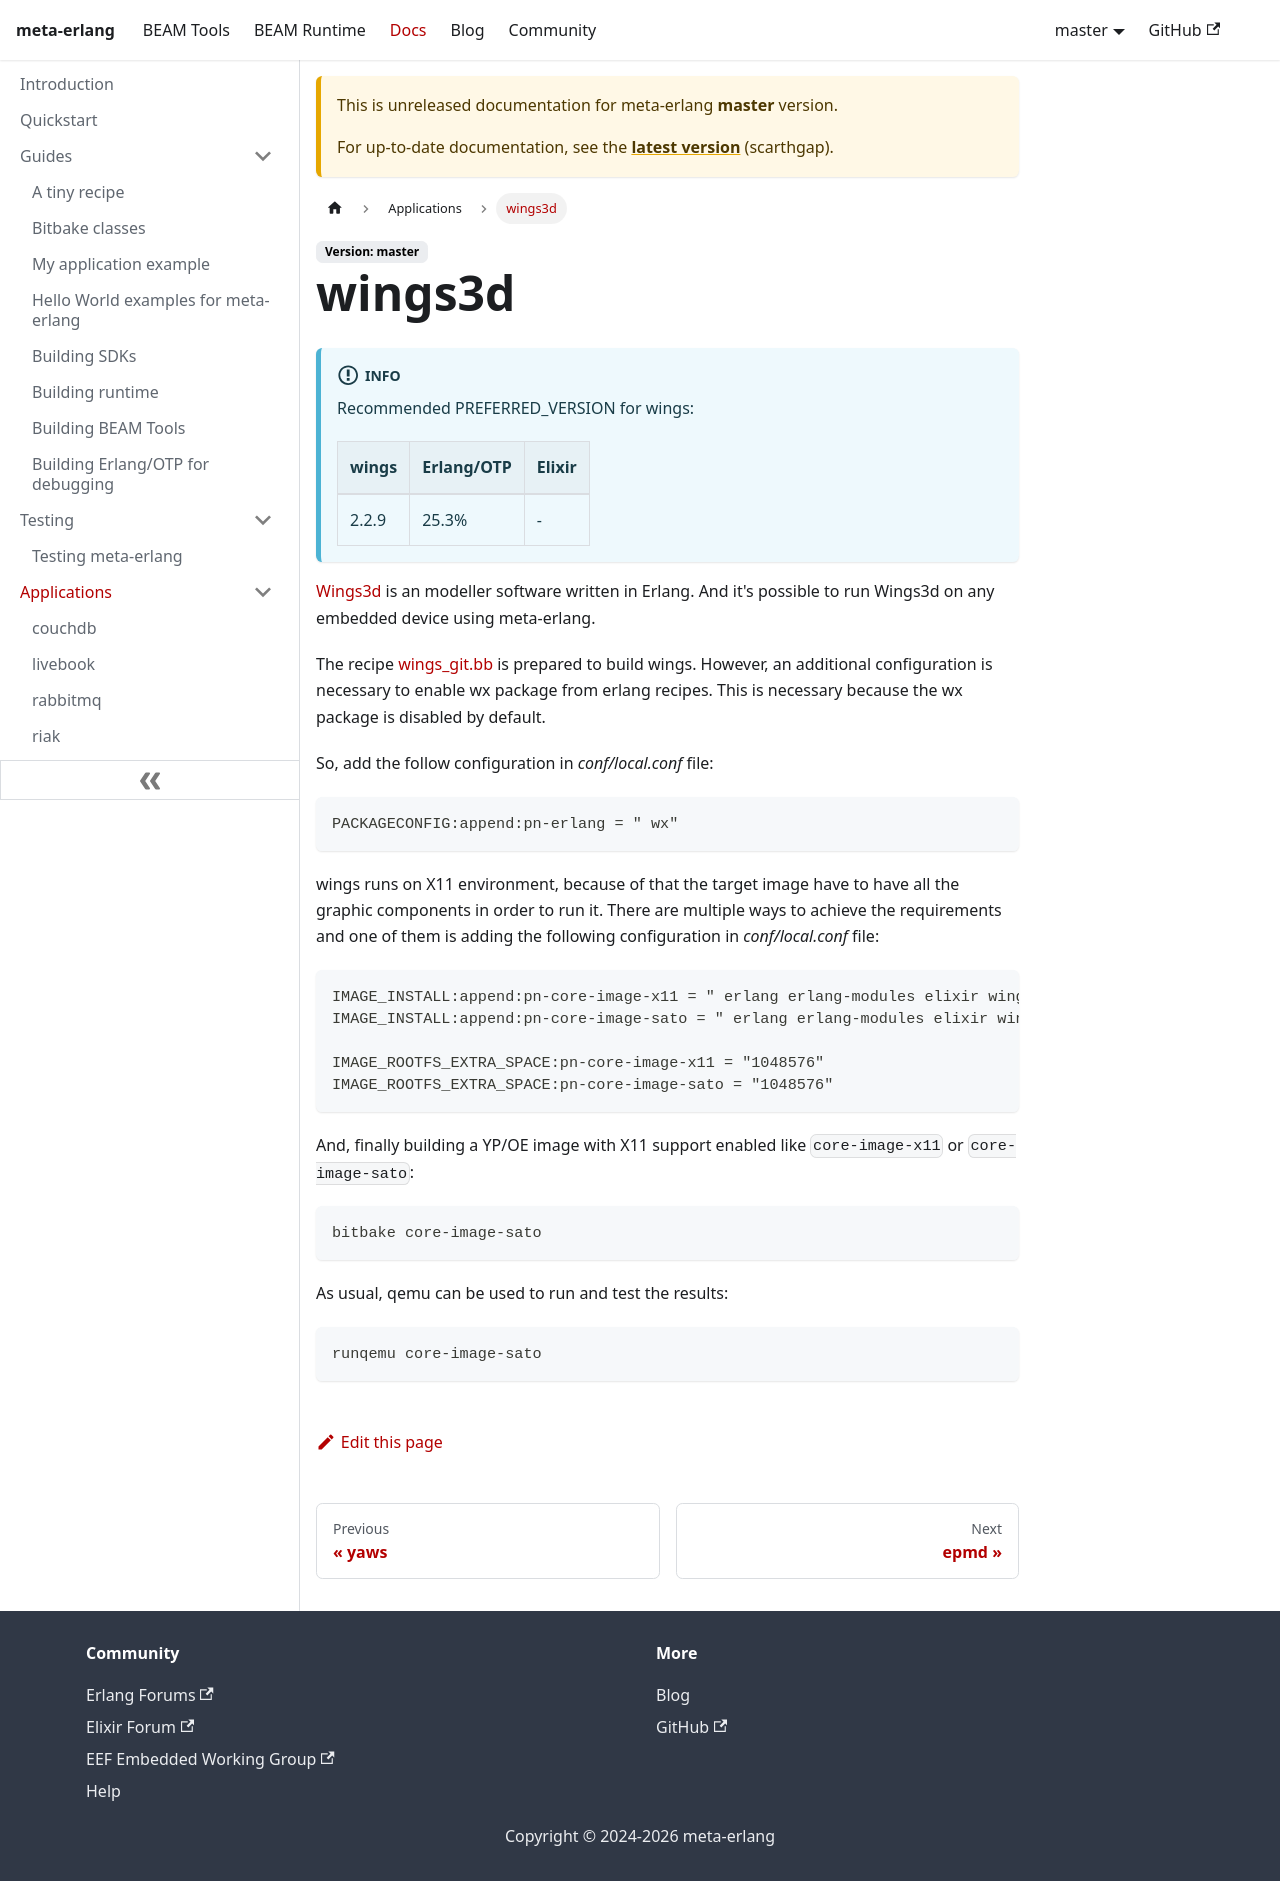

repository: meta-erlang/meta-erlang.github.io · page: docs/master/applications/guides-wings/index.html · generator: docusaurus

---
sidebar_position: 4.8
sidebar_label: wings3d
sidebar_class_name: green
description: Shows how to set up and install wings3d.
---

# wings3d

:::info

Recommended PREFERRED_VERSION for wings:

| wings | Erlang/OTP | Elixir |
| ----- | ---------- | ------ |
| 2.2.9 | 25.3%      | -      |

:::

[Wings3d](http://www.wings3d.com/) is an modeller software written in Erlang.
And it's possible to run Wings3d on any embedded device using meta-erlang.

The recipe
[wings_git.bb](https://github.com/meta-erlang/meta-erlang/blob/master/recipes-extended/wings/wings_git.bb)
is prepared to build wings. However, an additional configuration is necessary to
enable wx package from erlang recipes. This is necessary because the wx package
is disabled by default.

So, add the follow configuration in _conf/local.conf_ file:

```
PACKAGECONFIG:append:pn-erlang = " wx"
```

wings runs on X11 environment, because of that the target image have to have all
the graphic components in order to run it. There are multiple ways to achieve
the requirements and one of them is adding the following configuration in
_conf/local.conf_ file:

```
IMAGE_INSTALL:append:pn-core-image-x11 = " erlang erlang-modules elixir wings"
IMAGE_INSTALL:append:pn-core-image-sato = " erlang erlang-modules elixir wings"

IMAGE_ROOTFS_EXTRA_SPACE:pn-core-image-x11 = "1048576"
IMAGE_ROOTFS_EXTRA_SPACE:pn-core-image-sato = "1048576"
```

And, finally building a YP/OE image with X11 support enabled like
`core-image-x11` or `core-image-sato`:

```
bitbake core-image-sato
```

As usual, qemu can be used to run and test the results:

```bash
runqemu core-image-sato
```
